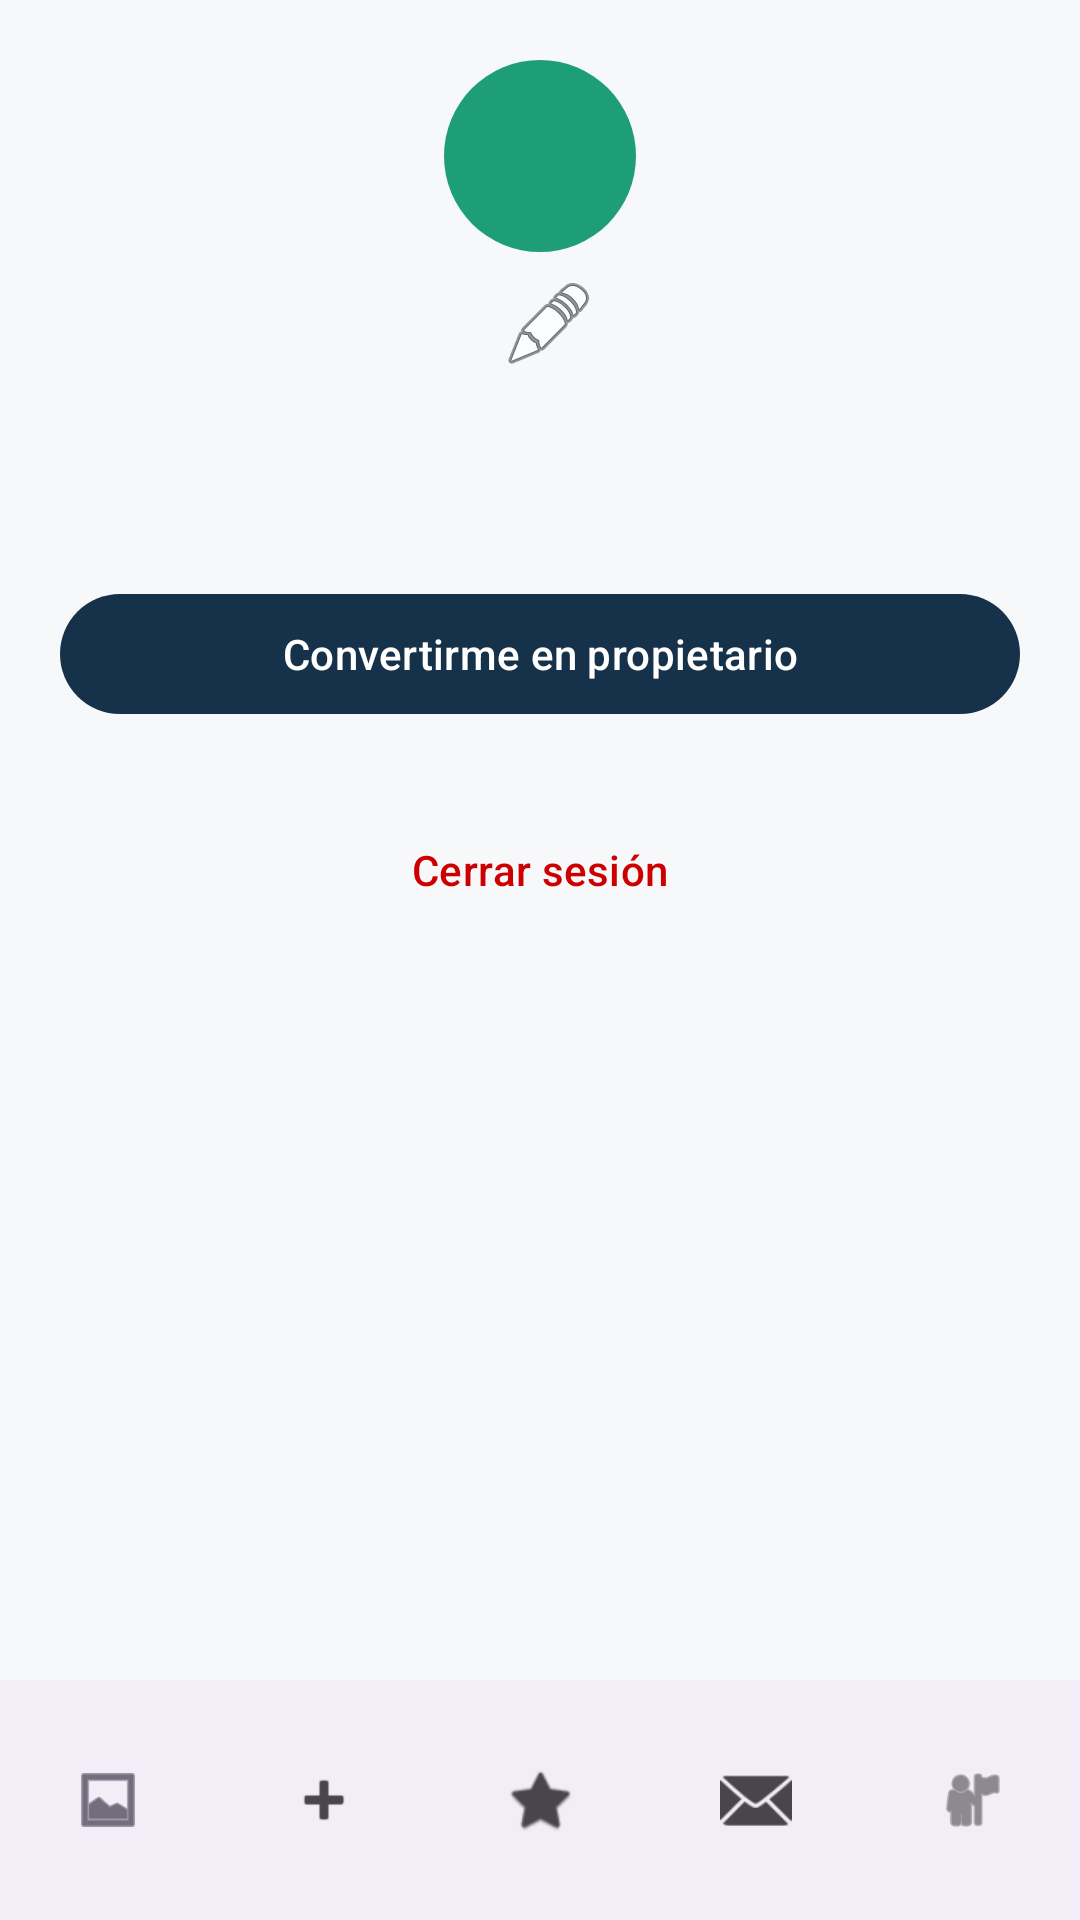

This screen was rendered from an Android layout file. Write that file and the resources it references.
<!-- AndroidManifest.xml: application theme Theme.CasaYa -->
<!-- res/layout/fragment_perfil.xml -->
<?xml version="1.0" encoding="utf-8"?>
<androidx.constraintlayout.widget.ConstraintLayout xmlns:android="http://schemas.android.com/apk/res/android"
    xmlns:app="http://schemas.android.com/apk/res-auto"
    android:layout_width="match_parent"
    android:layout_height="match_parent"
    android:background="@color/fondo">

    <androidx.core.widget.NestedScrollView
        android:layout_width="0dp"
        android:layout_height="0dp"
        app:layout_constraintTop_toTopOf="parent"
        app:layout_constraintStart_toStartOf="parent"
        app:layout_constraintEnd_toEndOf="parent"
        app:layout_constraintBottom_toTopOf="@id/bottomNav">

        <LinearLayout
            android:id="@+id/contenido"
            android:layout_width="match_parent"
            android:layout_height="wrap_content"
            android:orientation="vertical"
            android:padding="20dp">

            <FrameLayout
                android:layout_width="64dp"
                android:layout_height="64dp"
                android:layout_gravity="center_horizontal">

                <TextView
                    android:id="@+id/tvIniciales"
                    android:layout_width="64dp"
                    android:layout_height="64dp"
                    android:background="@drawable/bg_circulo_avatar"
                    android:gravity="center"
                    android:textColor="@android:color/white"
                    android:textStyle="bold" />

                <ImageView
                    android:id="@+id/ivFotoPerfil"
                    android:layout_width="64dp"
                    android:layout_height="64dp"
                    android:background="@drawable/bg_circulo_avatar"
                    android:scaleType="centerCrop"
                    android:visibility="gone" />
            </FrameLayout>

            <LinearLayout
                android:layout_width="wrap_content"
                android:layout_height="wrap_content"
                android:layout_gravity="center_horizontal"
                android:orientation="horizontal"
                android:gravity="center_vertical"
                android:layout_marginTop="8dp">

                <TextView
                    android:id="@+id/tvNombre"
                    android:layout_width="wrap_content"
                    android:layout_height="wrap_content"
                    android:textStyle="bold" />

                <ImageButton
                    android:id="@+id/btnEditarPerfil"
                    android:layout_width="wrap_content"
                    android:layout_height="wrap_content"
                    android:layout_marginStart="6dp"
                    android:background="?attr/selectableItemBackgroundBorderless"
                    android:src="@android:drawable/ic_menu_edit"
                    android:contentDescription="Editar perfil" />
            </LinearLayout>

            <TextView
                android:id="@+id/tvCorreo"
                android:layout_width="wrap_content"
                android:layout_height="wrap_content"
                android:layout_gravity="center_horizontal"
                android:textColor="@color/texto_secundario"
                android:textSize="12sp" />

            <TextView
                android:id="@+id/tvFavoritos"
                android:layout_width="wrap_content"
                android:layout_height="wrap_content"
                android:layout_gravity="center_horizontal"
                android:layout_marginTop="12dp"
                android:textSize="13sp" />

            
            <com.google.android.material.button.MaterialButton
                android:id="@+id/btnConvertirsePropietario"
                android:layout_width="match_parent"
                android:layout_height="wrap_content"
                android:layout_marginTop="24dp"
                android:text="Convertirme en propietario" />

            
            <LinearLayout
                android:id="@+id/layoutMisPublicaciones"
                android:layout_width="match_parent"
                android:layout_height="wrap_content"
                android:orientation="vertical"
                android:layout_marginTop="24dp"
                android:visibility="gone">

                <TextView
                    android:layout_width="wrap_content"
                    android:layout_height="wrap_content"
                    android:text="Mis publicaciones"
                    android:textStyle="bold"
                    android:layout_marginBottom="8dp" />

                <androidx.recyclerview.widget.RecyclerView
                    android:id="@+id/rvMisPublicaciones"
                    android:layout_width="match_parent"
                    android:layout_height="wrap_content"
                    android:nestedScrollingEnabled="false" />
            </LinearLayout>

            <com.google.android.material.button.MaterialButton
                android:id="@+id/btnCerrarSesion"
                style="@style/Widget.Material3.Button.TextButton"
                android:layout_width="match_parent"
                android:layout_height="wrap_content"
                android:layout_marginTop="24dp"
                android:text="Cerrar sesión"
                android:textColor="@android:color/holo_red_dark" />

        </LinearLayout>
    </androidx.core.widget.NestedScrollView>

    <com.google.android.material.bottomnavigation.BottomNavigationView
        android:id="@+id/bottomNav"
        android:layout_width="0dp"
        android:layout_height="wrap_content"
        android:saveEnabled="false"
        app:labelVisibilityMode="unlabeled"
        app:menu="@menu/bottom_nav_menu"
        app:layout_constraintStart_toStartOf="parent"
        app:layout_constraintEnd_toEndOf="parent"
        app:layout_constraintBottom_toBottomOf="parent" />

</androidx.constraintlayout.widget.ConstraintLayout>
<!-- resources referenced by this layout -->
<resources>
  <color name="fondo">#F6F8FA</color>
  <color name="texto_secundario">#6B7280</color>
  <!-- drawable bg_circulo_avatar (drawable) -->
  <?xml version="1.0" encoding="utf-8"?>
  <shape xmlns:android="http://schemas.android.com/apk/res/android"
      android:shape="oval">
      <solid android:color="@color/acento" />
  </shape>
  <style name="Theme.CasaYa" parent="Base.Theme.CasaYa" />
  <color name="acento">#1D9E75</color>
  <style name="Base.Theme.CasaYa" parent="Theme.Material3.DayNight.NoActionBar">
          
          <item name="colorPrimary">@color/primario</item>
          <item name="colorPrimaryVariant">@color/primario_oscuro</item>
          <item name="colorOnPrimary">@color/blanco</item>
          <item name="colorSecondary">@color/acento</item>
          <item name="colorOnSecondary">@color/blanco</item>
          <item name="android:colorBackground">@color/fondo</item>
          <item name="colorSurface">@color/superficie</item>
          <item name="colorOnSurface">@color/texto_primario</item>
          <item name="colorError">@color/error</item>
      </style>
  <color name="primario">#16324A</color>
  <color name="primario_oscuro">#0C1F30</color>
  <color name="blanco">#FFFFFF</color>
  <color name="superficie">#FFFFFF</color>
  <color name="texto_primario">#1F2937</color>
  <color name="error">#D64545</color>
</resources>
